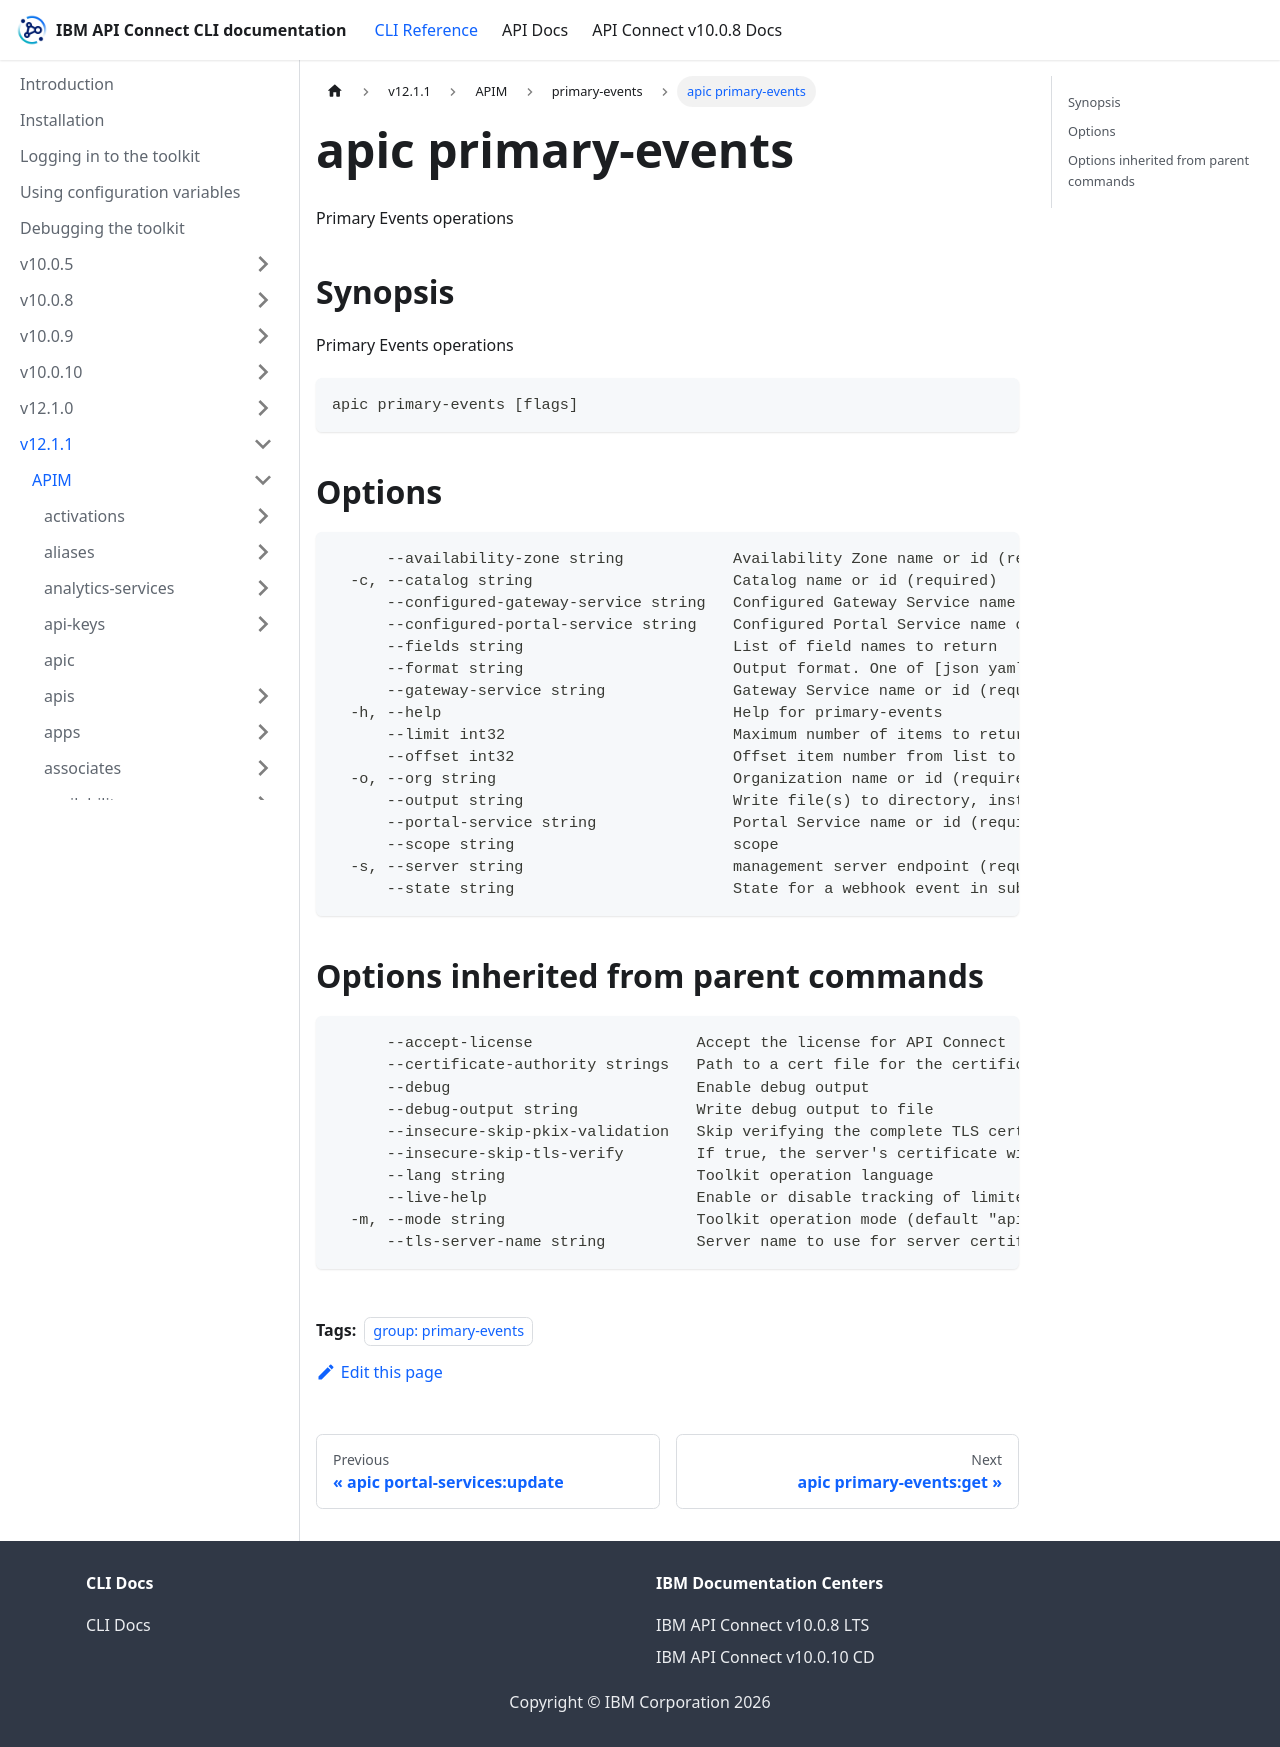

repository: ibm-apiconnect/clidocs · page: docs/v1211/apim/primary-events/apic_primary-events.html · generator: docusaurus

---
tags:
- "group: primary-events"
---
# apic primary-events

Primary Events operations

## Synopsis

Primary Events operations

```
apic primary-events [flags]
```


## Options

```
      --availability-zone string            Availability Zone name or id (required)
  -c, --catalog string                      Catalog name or id (required)
      --configured-gateway-service string   Configured Gateway Service name or id (required)
      --configured-portal-service string    Configured Portal Service name or id (required)
      --fields string                       List of field names to return
      --format string                       Output format. One of [json yaml octet-stream go-template=... go-template-file=...], defaults to yaml.
      --gateway-service string              Gateway Service name or id (required)
  -h, --help                                Help for primary-events
      --limit int32                         Maximum number of items to return
      --offset int32                        Offset item number from list to begin return
  -o, --org string                          Organization name or id (required)
      --output string                       Write file(s) to directory, instead of STDOUT (default "-")
      --portal-service string               Portal Service name or id (required)
      --scope string                        scope
  -s, --server string                       management server endpoint (required)
      --state string                        State for a webhook event in subscriber queue
```

## Options inherited from parent commands

```
      --accept-license                  Accept the license for API Connect
      --certificate-authority strings   Path to a cert file for the certificate authority
      --debug                           Enable debug output
      --debug-output string             Write debug output to file
      --insecure-skip-pkix-validation   Skip verifying the complete TLS certificate chain (insecure)
      --insecure-skip-tls-verify        If true, the server's certificate will not be checked for validity. This will make your HTTPS connections insecure
      --lang string                     Toolkit operation language
      --live-help                       Enable or disable tracking of limited usage information
  -m, --mode string                     Toolkit operation mode (default "apim")
      --tls-server-name string          Server name to use for server certificate validation. If it is not provided, the hostname used to contact the server is used
```
